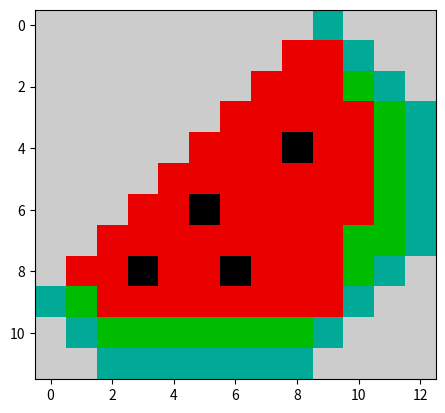

Reproduce this figure in Python.
import matplotlib.pyplot as plt



data1=[
      [10,10,10,10,10,10,10,10,10,5,10,10,10],
      [10,10,10,10,10,10,10,10,9,9,5,10,10],
      [10,10,10,10,10,10,10,9,9,9,6,5,10],
      [10,10,10,10,10,10,9,9,9,9,9,6,5],
      [10,10,10,10,10,9,9,9,2,9,9,6,5],
      [10,10,10,10,9,9,9,9,9,9,9,6,5],
      [10,10,10,9,9,2,9,9,9,9,9,6,5],
      [10,10,9,9,9,9,9,9,9,9,6,6,5],
      [10,9,9,2,9,9,2,9,9,9,6,5,10],
      [5,6,9,9,9,9,9,9,9,9,5,10,10],
      [10,5,6,6,6,6,6,6,6,5,10,10,10],
      [10,10,5,5,5,5,5,5,5,10,10,10,10]
      ]

plt.imshow(data1,cmap="nipy_spectral")
plt.show()